Dataset: datos (GitHub, Go-Birds-Dev/Go_birds). Classes: ara ararauna, chroicocephalus ridibundus, eubucco bourcierii, laterallus albigularis, melanerpes formicivorus, patagioenas subvinacea, platalea ajaja, rynchops niger, theristicus caudatus, vultur gryphus.

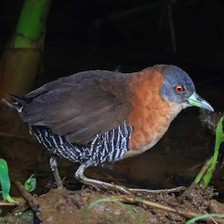
Label: laterallus albigularis

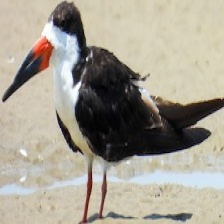
Label: rynchops niger

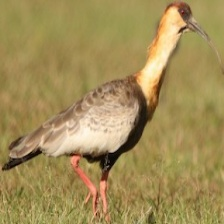
Label: theristicus caudatus

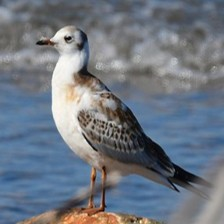
Label: chroicocephalus ridibundus

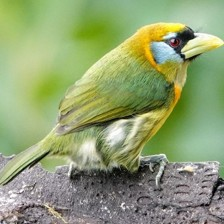
Label: eubucco bourcierii

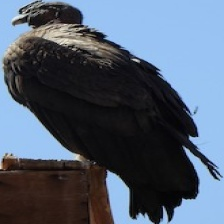
Label: vultur gryphus
